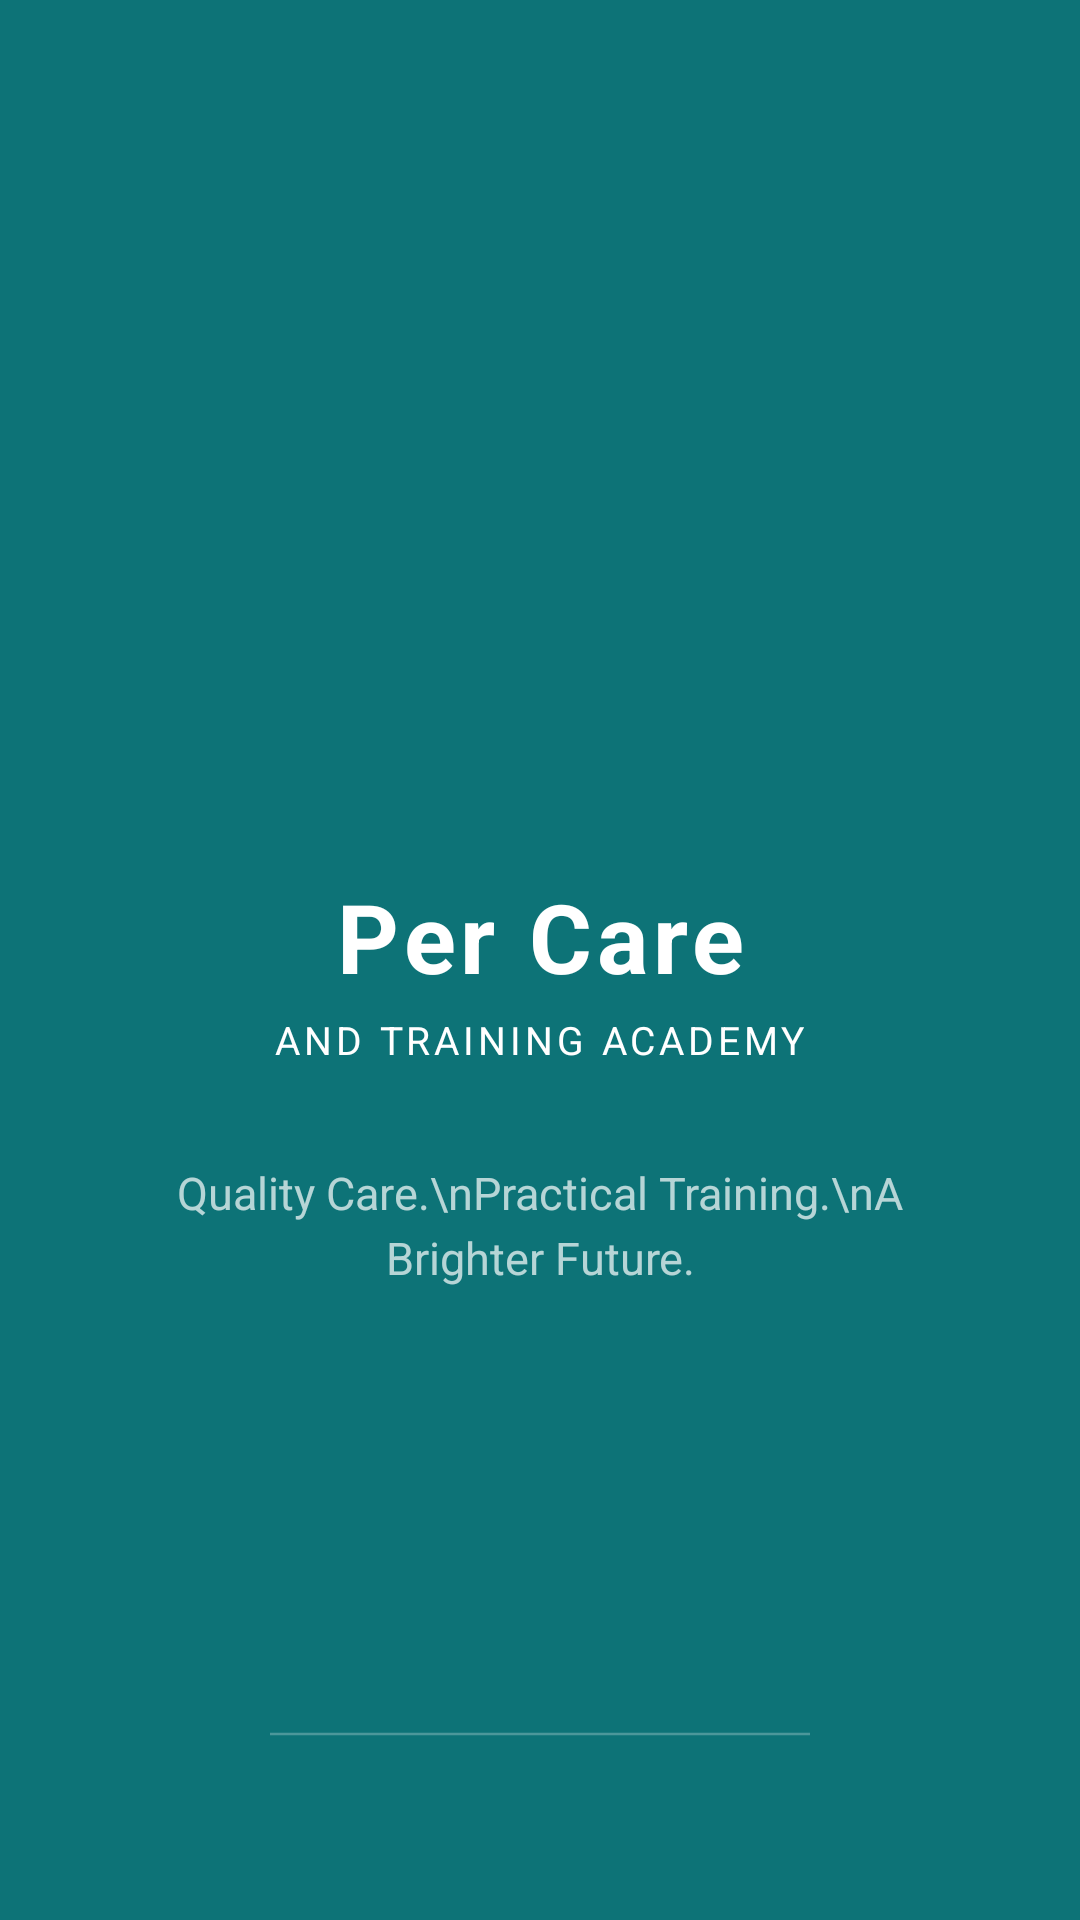

This screen was rendered from an Android layout file. Write that file and the resources it references.
<!-- AndroidManifest.xml: activity theme Theme.Petcare.Splash -->
<!-- res/layout/activity_splash.xml -->
<?xml version="1.0" encoding="utf-8"?>
<androidx.constraintlayout.widget.ConstraintLayout
    xmlns:android="http://schemas.android.com/apk/res/android"
    xmlns:app="http://schemas.android.com/apk/res-auto"
    android:layout_width="match_parent"
    android:layout_height="match_parent"
    android:background="@color/teal_primary">

    
    <View
        android:id="@+id/logo_circle"
        android:layout_width="120dp"
        android:layout_height="120dp"
        android:background="@drawable/bg_circle_white"
        app:layout_constraintBottom_toTopOf="@+id/app_name"
        app:layout_constraintEnd_toEndOf="parent"
        app:layout_constraintStart_toStartOf="parent"
        app:layout_constraintTop_toTopOf="parent"
        app:layout_constraintVertical_chainStyle="packed"
        android:layout_marginBottom="24dp"/>

    
    <TextView
        android:id="@+id/app_name"
        android:layout_width="wrap_content"
        android:layout_height="wrap_content"
        android:text="Per Care"
        android:textColor="@color/white"
        android:textSize="32sp"
        android:textStyle="bold"
        android:letterSpacing="0.05"
        app:layout_constraintEnd_toEndOf="parent"
        app:layout_constraintStart_toStartOf="parent"
        app:layout_constraintTop_toBottomOf="@id/logo_circle"
        app:layout_constraintBottom_toTopOf="@id/app_subtitle"/>

    
    <TextView
        android:id="@+id/app_subtitle"
        android:layout_width="wrap_content"
        android:layout_height="wrap_content"
        android:text="AND TRAINING ACADEMY"
        android:textColor="@color/white"
        android:textSize="13sp"
        android:letterSpacing="0.1"
        android:layout_marginTop="4dp"
        app:layout_constraintEnd_toEndOf="parent"
        app:layout_constraintStart_toStartOf="parent"
        app:layout_constraintTop_toBottomOf="@id/app_name"
        app:layout_constraintBottom_toTopOf="@id/tagline"/>

    
    <TextView
        android:id="@+id/tagline"
        android:layout_width="0dp"
        android:layout_height="wrap_content"
        android:text="Quality Care.\nPractical Training.\nA Brighter Future."
        android:textColor="#B3FFFFFF"
        android:textSize="15sp"
        android:gravity="center"
        android:lineSpacingExtra="4dp"
        android:layout_marginTop="32dp"
        android:layout_marginHorizontal="40dp"
        app:layout_constraintEnd_toEndOf="parent"
        app:layout_constraintStart_toStartOf="parent"
        app:layout_constraintTop_toBottomOf="@id/app_subtitle"
        app:layout_constraintBottom_toTopOf="@id/progress"/>

    
    <ProgressBar
        android:id="@+id/progress"
        style="?android:attr/progressBarStyleHorizontal"
        android:layout_width="180dp"
        android:layout_height="4dp"
        android:indeterminate="true"
        android:indeterminateTint="@color/white"
        android:layout_marginBottom="60dp"
        app:layout_constraintBottom_toBottomOf="parent"
        app:layout_constraintEnd_toEndOf="parent"
        app:layout_constraintStart_toStartOf="parent"/>

</androidx.constraintlayout.widget.ConstraintLayout>
<!-- resources referenced by this layout -->
<resources>
  <color name="teal_primary">#0D7377</color>
  <color name="white">#FFFFFF</color>
  <style name="Theme.Petcare.Splash" parent="Theme.Petcare">
          <item name="android:windowFullscreen">true</item>
          <item name="android:windowBackground">@color/teal_primary</item>
      </style>
  <style name="Theme.Petcare" parent="Base.Theme.Petcare" />
  <style name="Base.Theme.Petcare" parent="Theme.Material3.DayNight.NoActionBar">
          <item name="colorPrimary">@color/teal_primary</item>
          <item name="colorPrimaryDark">@color/teal_dark</item>
          <item name="colorAccent">@color/teal_light</item>
          <item name="android:statusBarColor">@color/navy</item>
          <item name="android:navigationBarColor">@color/white</item>
          <item name="android:windowBackground">@color/background</item>
          <item name="android:windowLightStatusBar" tools:targetApi="m">false</item>
      </style>
  <color name="teal_dark">#0A5C5F</color>
  <color name="teal_light">#14A3A8</color>
  <color name="navy">#0A3D62</color>
  <color name="background">#F8FAFC</color>
</resources>
